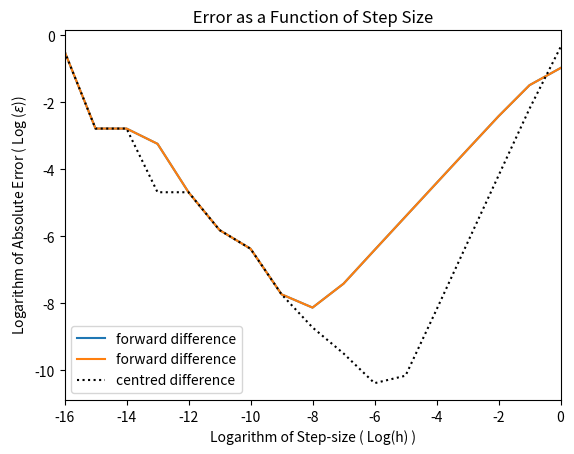

Here is the Python script that generated this plot:
#!/usr/bin/env python
# coding: utf-8

# In[1]:


# Question 3
# Author: Ilyas Sharif

from numpy import e
import numpy as np
import matplotlib.pyplot as plt

# Creating our function
def f(x):
    return e**(-1*(x**2))

# Creating our forward difference
def forward(x,h):
    return ( f(x+h) - f(x) )/h

# Creating our centered difference
def centred(x,h):
    return ( f(x+h) - f(x-h) ) / (2*h)

# Defining x, analytical value, and h values
analytical_value = -e**(-1/4)

x = 0.5
h = [1e-16, 1e-15, 1e-14, 1e-13, 1e-12, 1e-11, 1e-10, 1e-9, 1e-8, 1e-7, 1e-6, 1e-5, 1e-4, 1e-3, 1e-2, 1e-1, 1e0]

# I will fill this array with values calculated by forward and central difference.
forward_numerical_derivative = np.array([])
centred_numerical_derivative = np.array([])

# This loop simply computes all the forward derivatives for each h value.
for i in range(len(h)):
    a = forward(x,h[i])
    b = centred(x,h[i])
    forward_numerical_derivative = np.append(forward_numerical_derivative,  a)
    centred_numerical_derivative = np.append(centred_numerical_derivative, b)

# Calculates the absolute value of the error
forward_error = np.abs(forward_numerical_derivative - analytical_value)
centred_error = np.abs(centred_numerical_derivative - analytical_value)

print(forward_error)

# Plotting
plt.plot(np.log10(h), np.log10(forward_error), label = "forward difference")
plt.ylabel(" Logarithm of Absolute Error ( Log ($\epsilon$))")
plt.xlabel("Logarithm of Step-size ( Log(h) )")
plt.title(" Error as a Function of Step Size ")
plt.xlim(np.log10(1e-16), 0)
plt.show()
plt.plot(np.log10(h),np.log10(forward_error), label = "forward difference")
plt.plot(np.log10(h),np.log10(centred_error), linestyle = ':', label = "centred difference", color = 'k')
plt.legend()
plt.ylabel(" Logarithm of Absolute Error ( Log ($\epsilon$))")
plt.xlabel("Logarithm of Step-size ( Log(h) )")
plt.title(" Error as a Function of Step Size ")
plt.xlim(np.log10(1e-16), 0)


# In[ ]:




